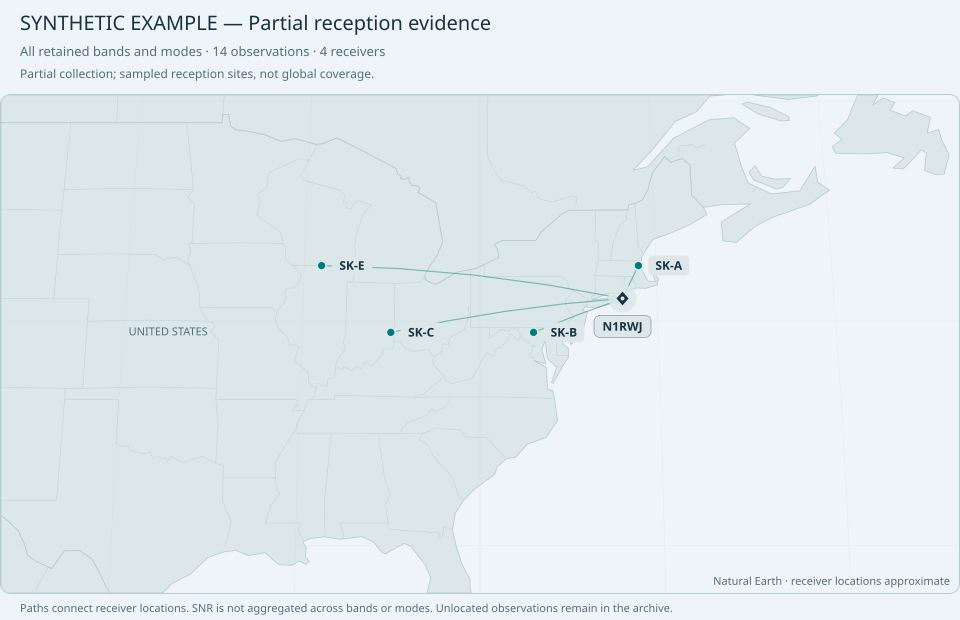

Values plotted in this chart, from the file beside it:
export_title, synthetic, provider, operation_id, station_call, observation_id, observation_utc, receiver, receiver_grid, receiver_latitude, receiver_longitude, receiver_location_source, country, frequency_khz, band, mode, reported_snr_db, cw_wpm, first_retrieved_utc, collection_complete
SYNTHETIC EXAMPLE — Partial reception ev…, true, vail-rerbn, synthetic-partial, N1RWJ, 1001, 2026-10-04T14:02:00.000Z, SK-A, FN42, 42.5, -71, provider-grid, , 7060, 40m, CW, 24, 20, 2026-10-04T14:15:00.000Z, false
SYNTHETIC EXAMPLE — Partial reception ev…, true, vail-rerbn, synthetic-partial, N1RWJ, 1002, 2026-10-04T14:02:00.000Z, SK-B, FM19, 39.5, -77, provider-grid, , 7060, 40m, CW, 19, 20, 2026-10-04T14:15:00.000Z, false
SYNTHETIC EXAMPLE — Partial reception ev…, true, vail-rerbn, synthetic-partial, N1RWJ, 1003, 2026-10-04T14:02:00.000Z, SK-C, EM79, 39.5, -85, provider-grid, , 7060, 40m, CW, 13, 20, 2026-10-04T14:15:00.000Z, false
SYNTHETIC EXAMPLE — Partial reception ev…, true, vail-rerbn, synthetic-partial, N1RWJ, 1004, 2026-10-04T14:02:00.000Z, SK-E, EN52, 42.5, -89, provider-grid, , 7060, 40m, CW, 10, 20, 2026-10-04T14:15:00.000Z, false
SYNTHETIC EXAMPLE — Partial reception ev…, true, vail-rerbn, synthetic-partial, N1RWJ, 1005, 2026-10-04T14:12:00.000Z, SK-A, FN42, 42.5, -71, provider-grid, , 7060, 40m, CW, 22, 20, 2026-10-04T14:15:00.000Z, false
SYNTHETIC EXAMPLE — Partial reception ev…, true, vail-rerbn, synthetic-partial, N1RWJ, 1006, 2026-10-04T14:12:00.000Z, SK-B, FM19, 39.5, -77, provider-grid, , 7060, 40m, CW, 20, 20, 2026-10-04T14:15:00.000Z, false
SYNTHETIC EXAMPLE — Partial reception ev…, true, vail-rerbn, synthetic-partial, N1RWJ, 1007, 2026-10-04T14:12:00.000Z, SK-C, EM79, 39.5, -85, provider-grid, , 7060, 40m, CW, 14, 20, 2026-10-04T14:15:00.000Z, false
SYNTHETIC EXAMPLE — Partial reception ev…, true, vail-rerbn, synthetic-partial, N1RWJ, 1008, 2026-10-04T14:17:00.000Z, SK-A, FN42, 42.5, -71, provider-grid, , 7060, 40m, CW, 25, 20, 2026-10-04T14:30:00.000Z, false
SYNTHETIC EXAMPLE — Partial reception ev…, true, vail-rerbn, synthetic-partial, N1RWJ, 1009, 2026-10-04T14:17:00.000Z, SK-B, FM19, 39.5, -77, provider-grid, , 7060, 40m, CW, 21, 20, 2026-10-04T14:30:00.000Z, false
SYNTHETIC EXAMPLE — Partial reception ev…, true, vail-rerbn, synthetic-partial, N1RWJ, 1010, 2026-10-04T14:17:00.000Z, SK-C, EM79, 39.5, -85, provider-grid, , 7060, 40m, CW, 16, 20, 2026-10-04T14:30:00.000Z, false
SYNTHETIC EXAMPLE — Partial reception ev…, true, vail-rerbn, synthetic-partial, N1RWJ, 1011, 2026-10-04T14:17:00.000Z, SK-E, EN52, 42.5, -89, provider-grid, , 7060, 40m, CW, 12, 20, 2026-10-04T14:30:00.000Z, false
SYNTHETIC EXAMPLE — Partial reception ev…, true, vail-rerbn, synthetic-partial, N1RWJ, 1012, 2026-10-04T14:27:00.000Z, SK-A, FN42, 42.5, -71, provider-grid, , 7060, 40m, CW, 23, 20, 2026-10-04T14:30:00.000Z, false
SYNTHETIC EXAMPLE — Partial reception ev…, true, vail-rerbn, synthetic-partial, N1RWJ, 1013, 2026-10-04T14:27:00.000Z, SK-B, FM19, 39.5, -77, provider-grid, , 7060, 40m, CW, 18, 20, 2026-10-04T14:30:00.000Z, false
SYNTHETIC EXAMPLE — Partial reception ev…, true, vail-rerbn, synthetic-partial, N1RWJ, 1014, 2026-10-04T14:27:00.000Z, SK-C, EM79, 39.5, -85, provider-grid, , 7060, 40m, CW, 15, 20, 2026-10-04T14:30:00.000Z, false
